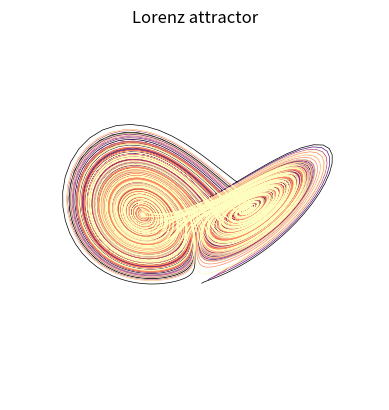

Reproduce this figure in Python.
import numpy as np
import matplotlib.pyplot as plt

def lorenz(x : float,y : float,z : float, dt: float,
           sigma : float, rho : float, beta : float) -> list:
    '''Function to compute a Lorenz attractor function. Given by
        dy/dt = sigma(y-x)
        dy/dt = x(rho-z)-y
        dz/dt = xy-beta*z    
    '''
    dx = sigma * (y - x)
    dy = x * (rho - z) - y
    dz = x * y - beta * z
    return [dt * dx, dt * dy, dt * dz]

def make_attractor_points(x : float,y : float,z : float, dt: float, k: int,
           sigma : float, rho : float, beta : float) -> np.array:
    '''Create array of points of Lorenz system. Where, k = number of iterations'''
    points = [[x,y,z]]
    for _ in range(k):
        lrnz = lorenz(x, y, z, dt, sigma, rho, beta)
        x, y, z = x + lrnz[0], y + lrnz[1], z + lrnz[2]
        points.append([x,y,z])
    return np.array(points).T

if __name__ == '__main__':

    # Initial conditions
    x_, y_, z_ = 1, 1, 1
    dt = 0.01
    sigma=10
    rho=28
    beta=8/3
    n = 5
    k = 10000
    colours = plt.cm.magma
    colours = colours(np.linspace(0, 1, n))

    # Make plot
    ax = plt.figure().add_subplot(projection='3d')
    for i in range(n):
        points = make_attractor_points(x=x_+i, y=y_+i, z=z_+i, dt=dt, k=k, sigma=sigma, rho=rho, beta=beta)
        ax.plot(*points, lw=0.5, c=colours[i])
    ax.set_xlabel("x")
    ax.set_ylabel("y")
    ax.set_zlabel("z")
    ax.set_title("Lorenz attractor")
    ax.set_axis_off()

    plt.show()